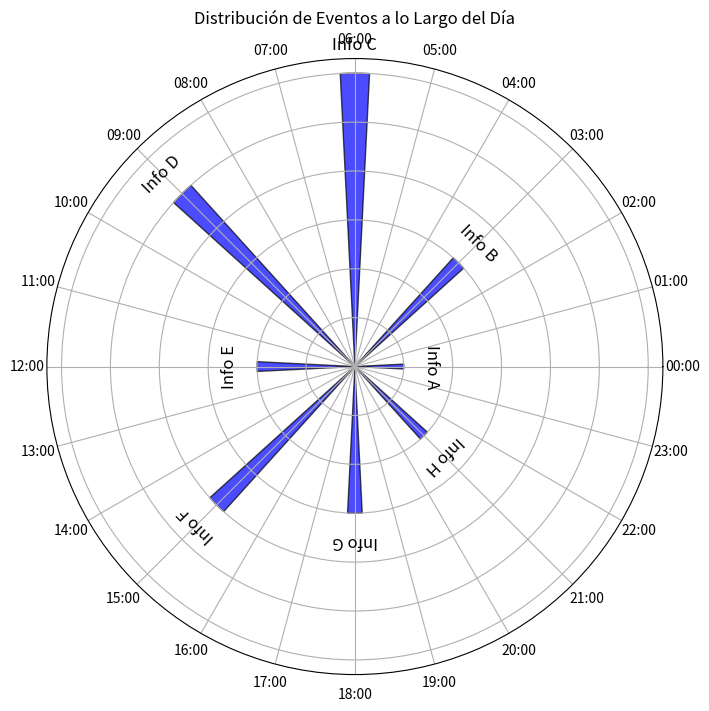

Write Python code to recreate this figure.
import matplotlib.pyplot as plt
import numpy as np
import pandas as pd

# Crear datos de ejemplo: eventos a diferentes horas del día
data = pd.DataFrame({
    'hora': ['00:00', '03:00', '06:00', '09:00', '12:00', '15:00', '18:00', '21:00'],
    'eventos': [5, 15, 30, 25, 10, 20, 15, 10],
    'informacion': ['Info A', 'Info B', 'Info C', 'Info D', 'Info E', 'Info F', 'Info G', 'Info H']
})

# Convertir las horas a formato de 24 horas para el gráfico
data['hora'] = pd.to_datetime(data['hora'], format='%H:%M').dt.hour + pd.to_datetime(data['hora'], format='%H:%M').dt.minute / 60

# Configurar el gráfico
fig, ax = plt.subplots(figsize=(8, 8), subplot_kw={'projection': 'polar'})

# Convertir los datos de horas a radianes
theta = np.deg2rad(data['hora'] * 15)  # Convertir a radianes (360 grados / 24 horas = 15 grados por hora)

# Dibujar el gráfico de reloj
bars = ax.bar(theta, data['eventos'], width=0.1, color='b', edgecolor='k', alpha=0.7)

# Añadir información a cada parte del reloj
for bar, angle, info in zip(bars, theta, data['informacion']):
    # Ajustar el ángulo de la etiqueta para que sea legible
    angle_deg = np.rad2deg(angle)
    if angle_deg < 0:
        angle_deg += 360
    
    # Ajustar la posición de la etiqueta
    x = angle
    y = bar.get_height() + 2  # Ajustar la distancia de la etiqueta desde la barra
    
    ax.text(x, y, info, fontsize=12, ha='center', va='bottom', rotation=np.rad2deg(angle) - 90, rotation_mode='anchor')

# Configurar el gráfico
ax.set_yticklabels([])
ax.set_xticks(np.deg2rad(np.linspace(0, 360, 24, endpoint=False)))
ax.set_xticklabels([f'{h:02d}:00' for h in range(24)], rotation=45)

plt.title('Distribución de Eventos a lo Largo del Día')
plt.show()